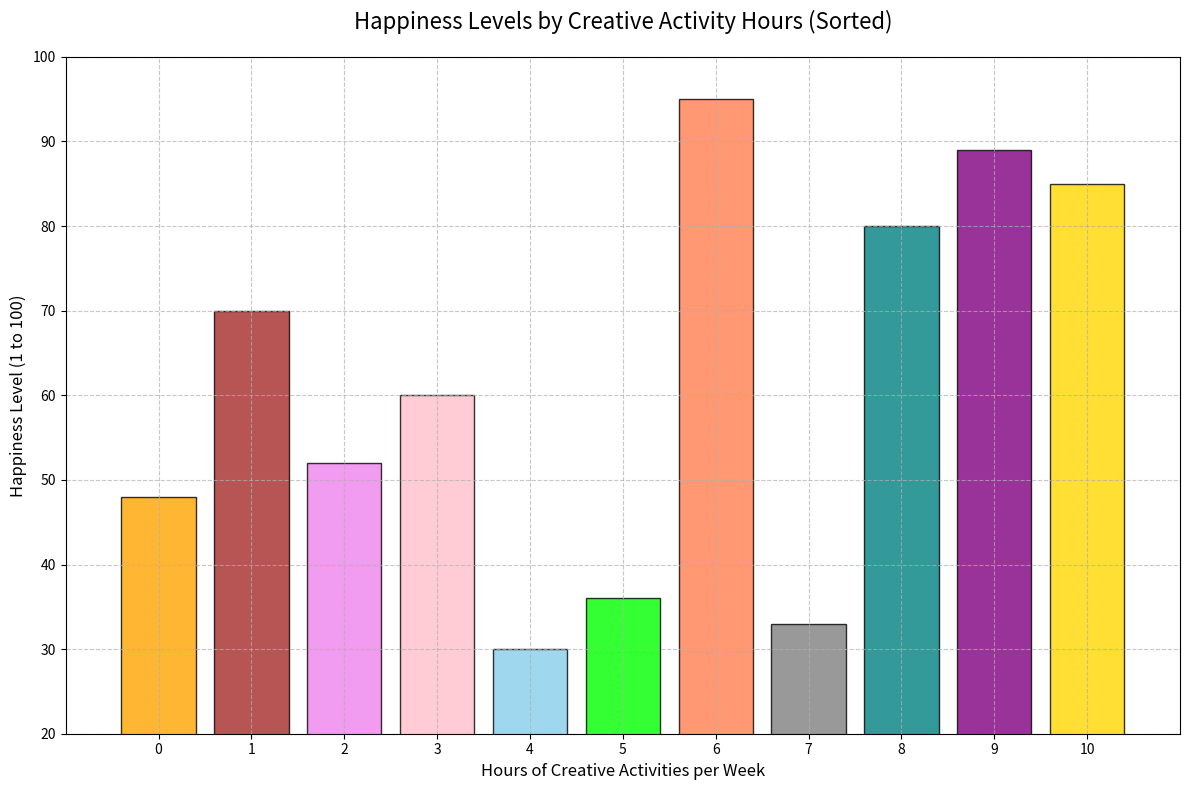

Python code for this plot:
import matplotlib.pyplot as plt
import numpy as np

# Data: Hours of creative and social activities per week
creative_hours = np.array([0, 1, 2, 3, 4, 5, 6, 7, 8, 9, 10])
happiness_levels = np.array([48, 70, 52, 60, 30, 36, 95, 33, 80, 89, 85])

# Sort the data by happiness levels
sorted_indices = np.argsort(happiness_levels)
sorted_creative_hours = creative_hours[sorted_indices]
sorted_happiness_levels = happiness_levels[sorted_indices]

# Assign colors for each bar
colors = [ 'skyblue', 'gray', 'lime', 'orange', 'violet', 'pink','brown', 'teal', 'gold', 'purple', 'coral',]

# Plotting bar chart with colors
fig, ax = plt.subplots(figsize=(12, 8))
ax.bar(sorted_creative_hours, sorted_happiness_levels, color=colors, edgecolor='k', alpha=0.8)

ax.set_title("Happiness Levels by Creative Activity Hours (Sorted)", fontsize=16, pad=20)
ax.set_xlabel("Hours of Creative Activities per Week", fontsize=12)
ax.set_ylabel("Happiness Level (1 to 100)", fontsize=12)
ax.set_xticks(np.arange(0, 11, 1))
ax.set_yticks(np.arange(20, 101, 10))
ax.grid(True, linestyle='--', alpha=0.7)
ax.set_xlim(min(creative_hours) - 1, max(creative_hours) + 1)
ax.set_ylim(20, 100)

fig.tight_layout()
plt.show()
